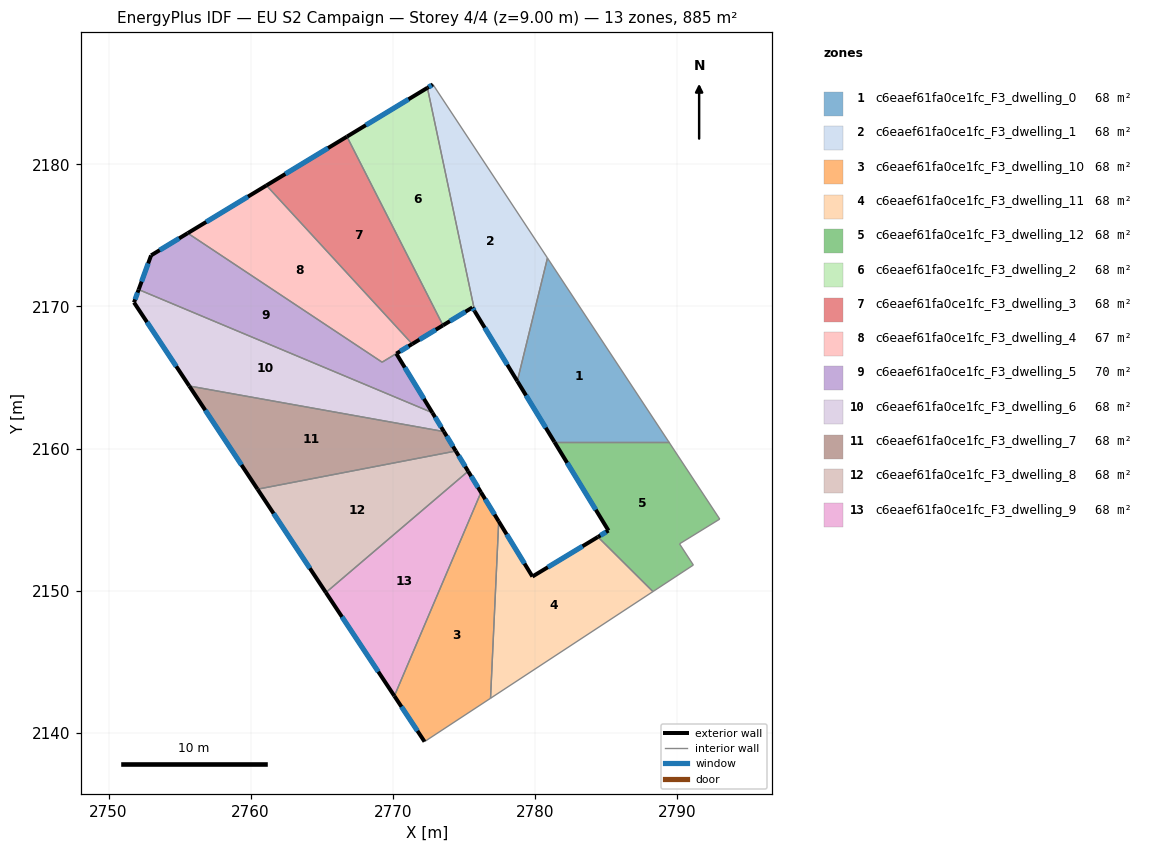
=== STOREY PLAN SPEC (per zone: floor XY polygon, exterior-wall plan segments, windows/doors) ===
zone 1: c6eaef61fa0ce1fc_F3_dwelling_0  (68.1 m²)
  floor: (2780.90, 2173.41) (2789.45, 2160.46) (2781.39, 2160.46) (2778.78, 2164.74)
  exterior wall: (2778.78, 2164.74) – (2781.39, 2160.46)  [5.0 m]
    window: (2779.39, 2163.74) – (2780.78, 2161.46)  [4.2 m²]
  interior walls: 3
zone 2: c6eaef61fa0ce1fc_F3_dwelling_1  (68.1 m²)
  floor: (2772.84, 2185.63) (2780.90, 2173.41) (2778.78, 2164.74) (2775.78, 2169.66) (2772.45, 2185.39)
  exterior wall: (2775.78, 2169.66) – (2778.78, 2164.74)  [5.8 m]
    window: (2776.48, 2168.50) – (2778.07, 2165.90)  [4.9 m²]
  exterior wall: (2772.84, 2185.63) – (2772.45, 2185.39)  [0.5 m]
    window: (2772.74, 2185.57) – (2772.54, 2185.45)  [0.4 m²]
  interior walls: 3
zone 3: c6eaef61fa0ce1fc_F3_dwelling_10  (68.1 m²)
  floor: (2776.22, 2156.92) (2777.47, 2154.87) (2776.89, 2142.42) (2772.24, 2139.36) (2770.12, 2142.58)
  exterior wall: (2777.47, 2154.87) – (2776.22, 2156.92)  [2.4 m]
    window: (2777.17, 2155.35) – (2776.51, 2156.44)  [2.0 m²]
  exterior wall: (2770.12, 2142.58) – (2772.24, 2139.36)  [3.8 m]
    window: (2770.62, 2141.82) – (2771.75, 2140.12)  [3.2 m²]
  interior walls: 3
zone 4: c6eaef61fa0ce1fc_F3_dwelling_11  (68.1 m²)
  floor: (2784.45, 2153.77) (2788.32, 2149.93) (2776.89, 2142.42) (2777.47, 2154.87) (2779.84, 2150.99)
  exterior wall: (2779.84, 2150.99) – (2777.47, 2154.87)  [4.6 m]
    window: (2779.28, 2151.90) – (2778.02, 2153.96)  [3.8 m²]
  exterior wall: (2784.45, 2153.77) – (2779.84, 2150.99)  [5.4 m]
    window: (2783.37, 2153.12) – (2780.92, 2151.64)  [4.5 m²]
  interior walls: 3
zone 5: c6eaef61fa0ce1fc_F3_dwelling_12  (68.1 m²)
  floor: (2789.45, 2160.46) (2793.03, 2155.03) (2790.20, 2153.29) (2791.17, 2151.80) (2788.32, 2149.93) (2784.45, 2153.77) (2785.19, 2154.22) (2781.39, 2160.46)
  exterior wall: (2785.19, 2154.22) – (2784.45, 2153.77)  [0.9 m]
    window: (2785.02, 2154.12) – (2784.63, 2153.88)  [0.7 m²]
  exterior wall: (2781.39, 2160.46) – (2785.19, 2154.22)  [7.3 m]
    window: (2782.28, 2158.99) – (2784.30, 2155.69)  [6.2 m²]
  interior walls: 6
zone 6: c6eaef61fa0ce1fc_F3_dwelling_2  (68.1 m²)
  floor: (2772.45, 2185.39) (2775.78, 2169.66) (2775.61, 2169.93) (2773.54, 2168.67) (2766.78, 2181.96)
  exterior wall: (2775.61, 2169.93) – (2775.78, 2169.66)  [0.3 m]
    window: (2775.65, 2169.86) – (2775.74, 2169.72)  [0.3 m²]
  exterior wall: (2773.54, 2168.67) – (2775.61, 2169.93)  [2.4 m]
    window: (2774.03, 2168.97) – (2775.13, 2169.63)  [2.0 m²]
  exterior wall: (2772.45, 2185.39) – (2766.78, 2181.96)  [6.6 m]
    window: (2771.12, 2184.59) – (2768.11, 2182.77)  [5.6 m²]
  interior walls: 2
zone 7: c6eaef61fa0ce1fc_F3_dwelling_3  (68.1 m²)
  floor: (2766.78, 2181.96) (2773.54, 2168.67) (2771.38, 2167.36) (2761.11, 2178.52)
  exterior wall: (2771.38, 2167.36) – (2773.54, 2168.67)  [2.5 m]
    window: (2771.89, 2167.67) – (2773.03, 2168.36)  [2.1 m²]
  exterior wall: (2766.78, 2181.96) – (2761.11, 2178.52)  [6.6 m]
    window: (2765.45, 2181.15) – (2762.45, 2179.33)  [5.6 m²]
  interior walls: 2
zone 8: c6eaef61fa0ce1fc_F3_dwelling_4  (66.6 m²)
  floor: (2761.11, 2178.52) (2771.37, 2167.36) (2769.26, 2166.08) (2755.57, 2175.16)
  exterior wall: (2761.11, 2178.52) – (2755.57, 2175.16)  [6.5 m]
    window: (2759.81, 2177.73) – (2756.87, 2175.95)  [5.5 m²]
  interior walls: 3
zone 9: c6eaef61fa0ce1fc_F3_dwelling_5  (69.6 m²)
  floor: (2771.38, 2167.36) (2770.26, 2166.68) (2772.80, 2162.52) (2752.12, 2171.19) (2752.99, 2173.60) (2755.57, 2175.16) (2769.26, 2166.08)
  exterior wall: (2772.80, 2162.52) – (2770.26, 2166.68)  [4.9 m]
    window: (2772.20, 2163.50) – (2770.85, 2165.70)  [4.1 m²]
  exterior wall: (2752.99, 2173.60) – (2752.12, 2171.19)  [2.6 m]
    window: (2752.79, 2173.03) – (2752.32, 2171.75)  [2.2 m²]
  exterior wall: (2755.57, 2175.16) – (2752.99, 2173.60)  [3.0 m]
    window: (2754.96, 2174.79) – (2753.60, 2173.97)  [2.5 m²]
  exterior wall: (2770.26, 2166.68) – (2771.38, 2167.36)  [1.3 m]
    window: (2770.52, 2166.84) – (2771.11, 2167.20)  [1.1 m²]
  interior walls: 3
zone 10: c6eaef61fa0ce1fc_F3_dwelling_6  (68.1 m²)
  floor: (2772.80, 2162.52) (2773.61, 2161.19) (2755.68, 2164.40) (2751.79, 2170.28) (2752.12, 2171.19)
  exterior wall: (2773.61, 2161.19) – (2772.80, 2162.52)  [1.6 m]
    window: (2773.42, 2161.50) – (2772.99, 2162.21)  [1.3 m²]
  exterior wall: (2751.79, 2170.28) – (2755.68, 2164.40)  [7.1 m]
    window: (2752.70, 2168.90) – (2754.77, 2165.78)  [5.9 m²]
  exterior wall: (2752.12, 2171.19) – (2751.79, 2170.28)  [1.0 m]
    window: (2752.04, 2170.98) – (2751.87, 2170.49)  [0.8 m²]
  interior walls: 2
zone 11: c6eaef61fa0ce1fc_F3_dwelling_7  (68.1 m²)
  floor: (2773.61, 2161.19) (2774.44, 2159.82) (2760.49, 2157.14) (2755.68, 2164.40)
  exterior wall: (2774.44, 2159.82) – (2773.61, 2161.19)  [1.6 m]
    window: (2774.25, 2160.14) – (2773.80, 2160.87)  [1.4 m²]
  exterior wall: (2755.68, 2164.40) – (2760.49, 2157.14)  [8.7 m]
    window: (2756.81, 2162.69) – (2759.36, 2158.84)  [7.4 m²]
  interior walls: 2
zone 12: c6eaef61fa0ce1fc_F3_dwelling_8  (68.1 m²)
  floor: (2774.44, 2159.82) (2775.31, 2158.40) (2765.30, 2149.86) (2760.49, 2157.14)
  exterior wall: (2775.31, 2158.40) – (2774.44, 2159.82)  [1.7 m]
    window: (2775.11, 2158.73) – (2774.65, 2159.49)  [1.4 m²]
  exterior wall: (2760.49, 2157.14) – (2765.30, 2149.86)  [8.7 m]
    window: (2761.62, 2155.43) – (2764.17, 2151.57)  [7.4 m²]
  interior walls: 2
zone 13: c6eaef61fa0ce1fc_F3_dwelling_9  (68.1 m²)
  floor: (2775.31, 2158.40) (2776.22, 2156.92) (2770.12, 2142.58) (2765.30, 2149.86)
  exterior wall: (2776.22, 2156.92) – (2775.31, 2158.40)  [1.7 m]
    window: (2776.01, 2157.26) – (2775.53, 2158.05)  [1.5 m²]
  exterior wall: (2765.30, 2149.86) – (2770.12, 2142.58)  [8.7 m]
    window: (2766.43, 2148.15) – (2768.99, 2144.29)  [7.4 m²]
  interior walls: 2

=== DERIVED (storey summary) ===
Building: EU S2 Campaign
Storey: 4 of 4  (floor level z = 9.00 m)
Storey gross floor area: 885.1 m²
Zones on this storey: 13
  - c6eaef61fa0ce1fc_F3_dwelling_0: floor 68.1 m²; exterior wall 5.0 m (15.1 m²); 1 window(s) 4.2 m²; WWR 28.1%
  - c6eaef61fa0ce1fc_F3_dwelling_1: floor 68.1 m²; exterior wall 6.2 m (18.6 m²); 2 window(s) 5.2 m²; WWR 28.1%
  - c6eaef61fa0ce1fc_F3_dwelling_10: floor 68.1 m²; exterior wall 6.2 m (18.7 m²); 2 window(s) 5.3 m²; WWR 28.1%
  - c6eaef61fa0ce1fc_F3_dwelling_11: floor 68.1 m²; exterior wall 9.9 m (29.8 m²); 2 window(s) 8.4 m²; WWR 28.1%
  - c6eaef61fa0ce1fc_F3_dwelling_12: floor 68.1 m²; exterior wall 8.2 m (24.5 m²); 2 window(s) 6.9 m²; WWR 28.1%
  - c6eaef61fa0ce1fc_F3_dwelling_2: floor 68.1 m²; exterior wall 9.4 m (28.1 m²); 3 window(s) 7.9 m²; WWR 28.1%
  - c6eaef61fa0ce1fc_F3_dwelling_3: floor 68.1 m²; exterior wall 9.2 m (27.5 m²); 2 window(s) 7.7 m²; WWR 28.1%
  - c6eaef61fa0ce1fc_F3_dwelling_4: floor 66.6 m²; exterior wall 6.5 m (19.5 m²); 1 window(s) 5.5 m²; WWR 28.1%
  - c6eaef61fa0ce1fc_F3_dwelling_5: floor 69.6 m²; exterior wall 11.8 m (35.3 m²); 4 window(s) 9.9 m²; WWR 28.1%
  - c6eaef61fa0ce1fc_F3_dwelling_6: floor 68.1 m²; exterior wall 9.6 m (28.7 m²); 3 window(s) 8.1 m²; WWR 28.1%
  - c6eaef61fa0ce1fc_F3_dwelling_7: floor 68.1 m²; exterior wall 10.3 m (30.9 m²); 2 window(s) 8.7 m²; WWR 28.1%
  - c6eaef61fa0ce1fc_F3_dwelling_8: floor 68.1 m²; exterior wall 10.4 m (31.2 m²); 2 window(s) 8.8 m²; WWR 28.1%
  - c6eaef61fa0ce1fc_F3_dwelling_9: floor 68.1 m²; exterior wall 10.5 m (31.4 m²); 2 window(s) 8.8 m²; WWR 28.1%
Zone adjacency (shared interzone walls):
  - c6eaef61fa0ce1fc_F3_dwelling_0 ↔ c6eaef61fa0ce1fc_F3_dwelling_1
  - c6eaef61fa0ce1fc_F3_dwelling_0 ↔ c6eaef61fa0ce1fc_F3_dwelling_12
  - c6eaef61fa0ce1fc_F3_dwelling_1 ↔ c6eaef61fa0ce1fc_F3_dwelling_2
  - c6eaef61fa0ce1fc_F3_dwelling_10 ↔ c6eaef61fa0ce1fc_F3_dwelling_11
  - c6eaef61fa0ce1fc_F3_dwelling_10 ↔ c6eaef61fa0ce1fc_F3_dwelling_9
  - c6eaef61fa0ce1fc_F3_dwelling_11 ↔ c6eaef61fa0ce1fc_F3_dwelling_12
  - c6eaef61fa0ce1fc_F3_dwelling_2 ↔ c6eaef61fa0ce1fc_F3_dwelling_3
  - c6eaef61fa0ce1fc_F3_dwelling_3 ↔ c6eaef61fa0ce1fc_F3_dwelling_4
  - c6eaef61fa0ce1fc_F3_dwelling_4 ↔ c6eaef61fa0ce1fc_F3_dwelling_5
  - c6eaef61fa0ce1fc_F3_dwelling_5 ↔ c6eaef61fa0ce1fc_F3_dwelling_6
  - c6eaef61fa0ce1fc_F3_dwelling_6 ↔ c6eaef61fa0ce1fc_F3_dwelling_7
  - c6eaef61fa0ce1fc_F3_dwelling_7 ↔ c6eaef61fa0ce1fc_F3_dwelling_8
  - c6eaef61fa0ce1fc_F3_dwelling_8 ↔ c6eaef61fa0ce1fc_F3_dwelling_9